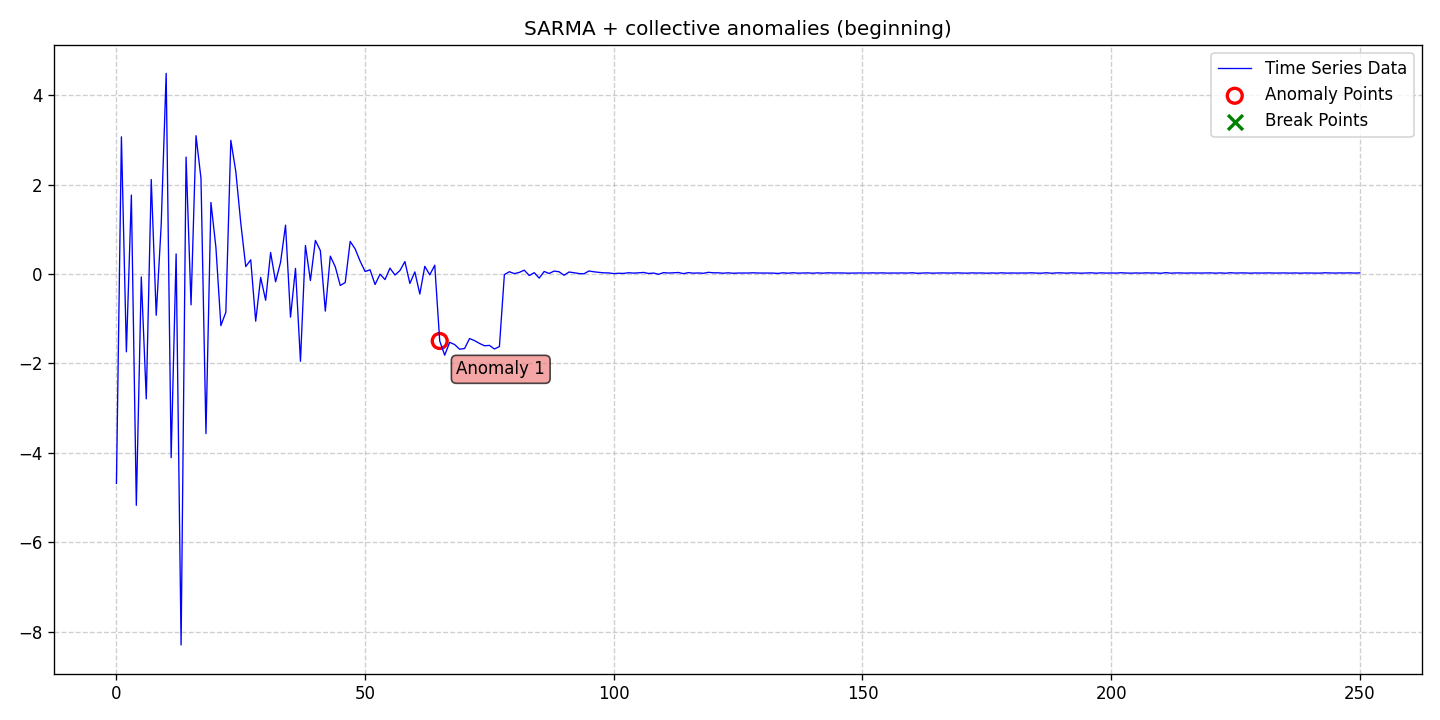

The data file committed next to this chart (first rows):
date, data, stationary, det_lin_up, det_lin_down, det_quad, det_cubic, det_exp, det_damped, stoc_trend, volatility, single_seas, multiple_seas, point_anom_single, point_anom_multi, collect_anom, context_anom, mean_shift, var_shift, trend_shift, point_anom_count, point_anom_location, point_anom_point, collect_anom_count
2020-01-01, -4.683, 0, 0, 0, 0, 0, 0, 0, 0, 0, 1, 0, 0, 0, 1, 0, 0, 0, 0, 0, none, , 1
2020-01-02, 3.067, 0, 0, 0, 0, 0, 0, 0, 0, 0, 1, 0, 0, 0, 1, 0, 0, 0, 0, 0, none, , 1
2020-01-03, -1.74, 0, 0, 0, 0, 0, 0, 0, 0, 0, 1, 0, 0, 0, 1, 0, 0, 0, 0, 0, none, , 1
2020-01-04, 1.765, 0, 0, 0, 0, 0, 0, 0, 0, 0, 1, 0, 0, 0, 1, 0, 0, 0, 0, 0, none, , 1
2020-01-05, -5.172, 0, 0, 0, 0, 0, 0, 0, 0, 0, 1, 0, 0, 0, 1, 0, 0, 0, 0, 0, none, , 1
2020-01-06, -0.0665, 0, 0, 0, 0, 0, 0, 0, 0, 0, 1, 0, 0, 0, 1, 0, 0, 0, 0, 0, none, , 1
2020-01-07, -2.791, 0, 0, 0, 0, 0, 0, 0, 0, 0, 1, 0, 0, 0, 1, 0, 0, 0, 0, 0, none, , 1
2020-01-08, 2.113, 0, 0, 0, 0, 0, 0, 0, 0, 0, 1, 0, 0, 0, 1, 0, 0, 0, 0, 0, none, , 1
2020-01-09, -0.9222, 0, 0, 0, 0, 0, 0, 0, 0, 0, 1, 0, 0, 0, 1, 0, 0, 0, 0, 0, none, , 1
2020-01-10, 1.104, 0, 0, 0, 0, 0, 0, 0, 0, 0, 1, 0, 0, 0, 1, 0, 0, 0, 0, 0, none, , 1
2020-01-11, 4.486, 0, 0, 0, 0, 0, 0, 0, 0, 0, 1, 0, 0, 0, 1, 0, 0, 0, 0, 0, none, , 1
2020-01-12, -4.107, 0, 0, 0, 0, 0, 0, 0, 0, 0, 1, 0, 0, 0, 1, 0, 0, 0, 0, 0, none, , 1
2020-01-13, 0.4486, 0, 0, 0, 0, 0, 0, 0, 0, 0, 1, 0, 0, 0, 1, 0, 0, 0, 0, 0, none, , 1
2020-01-14, -8.295, 0, 0, 0, 0, 0, 0, 0, 0, 0, 1, 0, 0, 0, 1, 0, 0, 0, 0, 0, none, , 1
2020-01-15, 2.615, 0, 0, 0, 0, 0, 0, 0, 0, 0, 1, 0, 0, 0, 1, 0, 0, 0, 0, 0, none, , 1
2020-01-16, -0.6899, 0, 0, 0, 0, 0, 0, 0, 0, 0, 1, 0, 0, 0, 1, 0, 0, 0, 0, 0, none, , 1
2020-01-17, 3.093, 0, 0, 0, 0, 0, 0, 0, 0, 0, 1, 0, 0, 0, 1, 0, 0, 0, 0, 0, none, , 1
2020-01-18, 2.137, 0, 0, 0, 0, 0, 0, 0, 0, 0, 1, 0, 0, 0, 1, 0, 0, 0, 0, 0, none, , 1
2020-01-19, -3.568, 0, 0, 0, 0, 0, 0, 0, 0, 0, 1, 0, 0, 0, 1, 0, 0, 0, 0, 0, none, , 1
2020-01-20, 1.6, 0, 0, 0, 0, 0, 0, 0, 0, 0, 1, 0, 0, 0, 1, 0, 0, 0, 0, 0, none, , 1
2020-01-21, 0.5966, 0, 0, 0, 0, 0, 0, 0, 0, 0, 1, 0, 0, 0, 1, 0, 0, 0, 0, 0, none, , 1
2020-01-22, -1.153, 0, 0, 0, 0, 0, 0, 0, 0, 0, 1, 0, 0, 0, 1, 0, 0, 0, 0, 0, none, , 1
2020-01-23, -0.8543, 0, 0, 0, 0, 0, 0, 0, 0, 0, 1, 0, 0, 0, 1, 0, 0, 0, 0, 0, none, , 1
2020-01-24, 2.989, 0, 0, 0, 0, 0, 0, 0, 0, 0, 1, 0, 0, 0, 1, 0, 0, 0, 0, 0, none, , 1
2020-01-25, 2.29, 0, 0, 0, 0, 0, 0, 0, 0, 0, 1, 0, 0, 0, 1, 0, 0, 0, 0, 0, none, , 1
2020-01-26, 1.139, 0, 0, 0, 0, 0, 0, 0, 0, 0, 1, 0, 0, 0, 1, 0, 0, 0, 0, 0, none, , 1
2020-01-27, 0.1656, 0, 0, 0, 0, 0, 0, 0, 0, 0, 1, 0, 0, 0, 1, 0, 0, 0, 0, 0, none, , 1
2020-01-28, 0.3174, 0, 0, 0, 0, 0, 0, 0, 0, 0, 1, 0, 0, 0, 1, 0, 0, 0, 0, 0, none, , 1
2020-01-29, -1.055, 0, 0, 0, 0, 0, 0, 0, 0, 0, 1, 0, 0, 0, 1, 0, 0, 0, 0, 0, none, , 1
2020-01-30, -0.07723, 0, 0, 0, 0, 0, 0, 0, 0, 0, 1, 0, 0, 0, 1, 0, 0, 0, 0, 0, none, , 1
2020-01-31, -0.587, 0, 0, 0, 0, 0, 0, 0, 0, 0, 1, 0, 0, 0, 1, 0, 0, 0, 0, 0, none, , 1
2020-02-01, 0.4797, 0, 0, 0, 0, 0, 0, 0, 0, 0, 1, 0, 0, 0, 1, 0, 0, 0, 0, 0, none, , 1
2020-02-02, -0.1741, 0, 0, 0, 0, 0, 0, 0, 0, 0, 1, 0, 0, 0, 1, 0, 0, 0, 0, 0, none, , 1
2020-02-03, 0.263, 0, 0, 0, 0, 0, 0, 0, 0, 0, 1, 0, 0, 0, 1, 0, 0, 0, 0, 0, none, , 1
2020-02-04, 1.093, 0, 0, 0, 0, 0, 0, 0, 0, 0, 1, 0, 0, 0, 1, 0, 0, 0, 0, 0, none, , 1
2020-02-05, -0.9653, 0, 0, 0, 0, 0, 0, 0, 0, 0, 1, 0, 0, 0, 1, 0, 0, 0, 0, 0, none, , 1
2020-02-06, 0.1245, 0, 0, 0, 0, 0, 0, 0, 0, 0, 1, 0, 0, 0, 1, 0, 0, 0, 0, 0, none, , 1
2020-02-07, -1.953, 0, 0, 0, 0, 0, 0, 0, 0, 0, 1, 0, 0, 0, 1, 0, 0, 0, 0, 0, none, , 1
2020-02-08, 0.6363, 0, 0, 0, 0, 0, 0, 0, 0, 0, 1, 0, 0, 0, 1, 0, 0, 0, 0, 0, none, , 1
2020-02-09, -0.1458, 0, 0, 0, 0, 0, 0, 0, 0, 0, 1, 0, 0, 0, 1, 0, 0, 0, 0, 0, none, , 1
2020-02-10, 0.7512, 0, 0, 0, 0, 0, 0, 0, 0, 0, 1, 0, 0, 0, 1, 0, 0, 0, 0, 0, none, , 1
2020-02-11, 0.5231, 0, 0, 0, 0, 0, 0, 0, 0, 0, 1, 0, 0, 0, 1, 0, 0, 0, 0, 0, none, , 1
2020-02-12, -0.8304, 0, 0, 0, 0, 0, 0, 0, 0, 0, 1, 0, 0, 0, 1, 0, 0, 0, 0, 0, none, , 1
2020-02-13, 0.3989, 0, 0, 0, 0, 0, 0, 0, 0, 0, 1, 0, 0, 0, 1, 0, 0, 0, 0, 0, none, , 1
2020-02-14, 0.1615, 0, 0, 0, 0, 0, 0, 0, 0, 0, 1, 0, 0, 0, 1, 0, 0, 0, 0, 0, none, , 1
2020-02-15, -0.2569, 0, 0, 0, 0, 0, 0, 0, 0, 0, 1, 0, 0, 0, 1, 0, 0, 0, 0, 0, none, , 1
2020-02-16, -0.1901, 0, 0, 0, 0, 0, 0, 0, 0, 0, 1, 0, 0, 0, 1, 0, 0, 0, 0, 0, none, , 1
2020-02-17, 0.7285, 0, 0, 0, 0, 0, 0, 0, 0, 0, 1, 0, 0, 0, 1, 0, 0, 0, 0, 0, none, , 1
2020-02-18, 0.5595, 0, 0, 0, 0, 0, 0, 0, 0, 0, 1, 0, 0, 0, 1, 0, 0, 0, 0, 0, none, , 1
2020-02-19, 0.2869, 0, 0, 0, 0, 0, 0, 0, 0, 0, 1, 0, 0, 0, 1, 0, 0, 0, 0, 0, none, , 1
2020-02-20, 0.05535, 0, 0, 0, 0, 0, 0, 0, 0, 0, 1, 0, 0, 0, 1, 0, 0, 0, 0, 0, none, , 1
2020-02-21, 0.09378, 0, 0, 0, 0, 0, 0, 0, 0, 0, 1, 0, 0, 0, 1, 0, 0, 0, 0, 0, none, , 1
2020-02-22, -0.2348, 0, 0, 0, 0, 0, 0, 0, 0, 0, 1, 0, 0, 0, 1, 0, 0, 0, 0, 0, none, , 1
2020-02-23, -0.003298, 0, 0, 0, 0, 0, 0, 0, 0, 0, 1, 0, 0, 0, 1, 0, 0, 0, 0, 0, none, , 1
2020-02-24, -0.1251, 0, 0, 0, 0, 0, 0, 0, 0, 0, 1, 0, 0, 0, 1, 0, 0, 0, 0, 0, none, , 1
2020-02-25, 0.1309, 0, 0, 0, 0, 0, 0, 0, 0, 0, 1, 0, 0, 0, 1, 0, 0, 0, 0, 0, none, , 1
2020-02-26, -0.02331, 0, 0, 0, 0, 0, 0, 0, 0, 0, 1, 0, 0, 0, 1, 0, 0, 0, 0, 0, none, , 1
2020-02-27, 0.07749, 0, 0, 0, 0, 0, 0, 0, 0, 0, 1, 0, 0, 0, 1, 0, 0, 0, 0, 0, none, , 1
2020-02-28, 0.2778, 0, 0, 0, 0, 0, 0, 0, 0, 0, 1, 0, 0, 0, 1, 0, 0, 0, 0, 0, none, , 1
2020-02-29, -0.2115, 0, 0, 0, 0, 0, 0, 0, 0, 0, 1, 0, 0, 0, 1, 0, 0, 0, 0, 0, none, , 1
... 191 more rows
